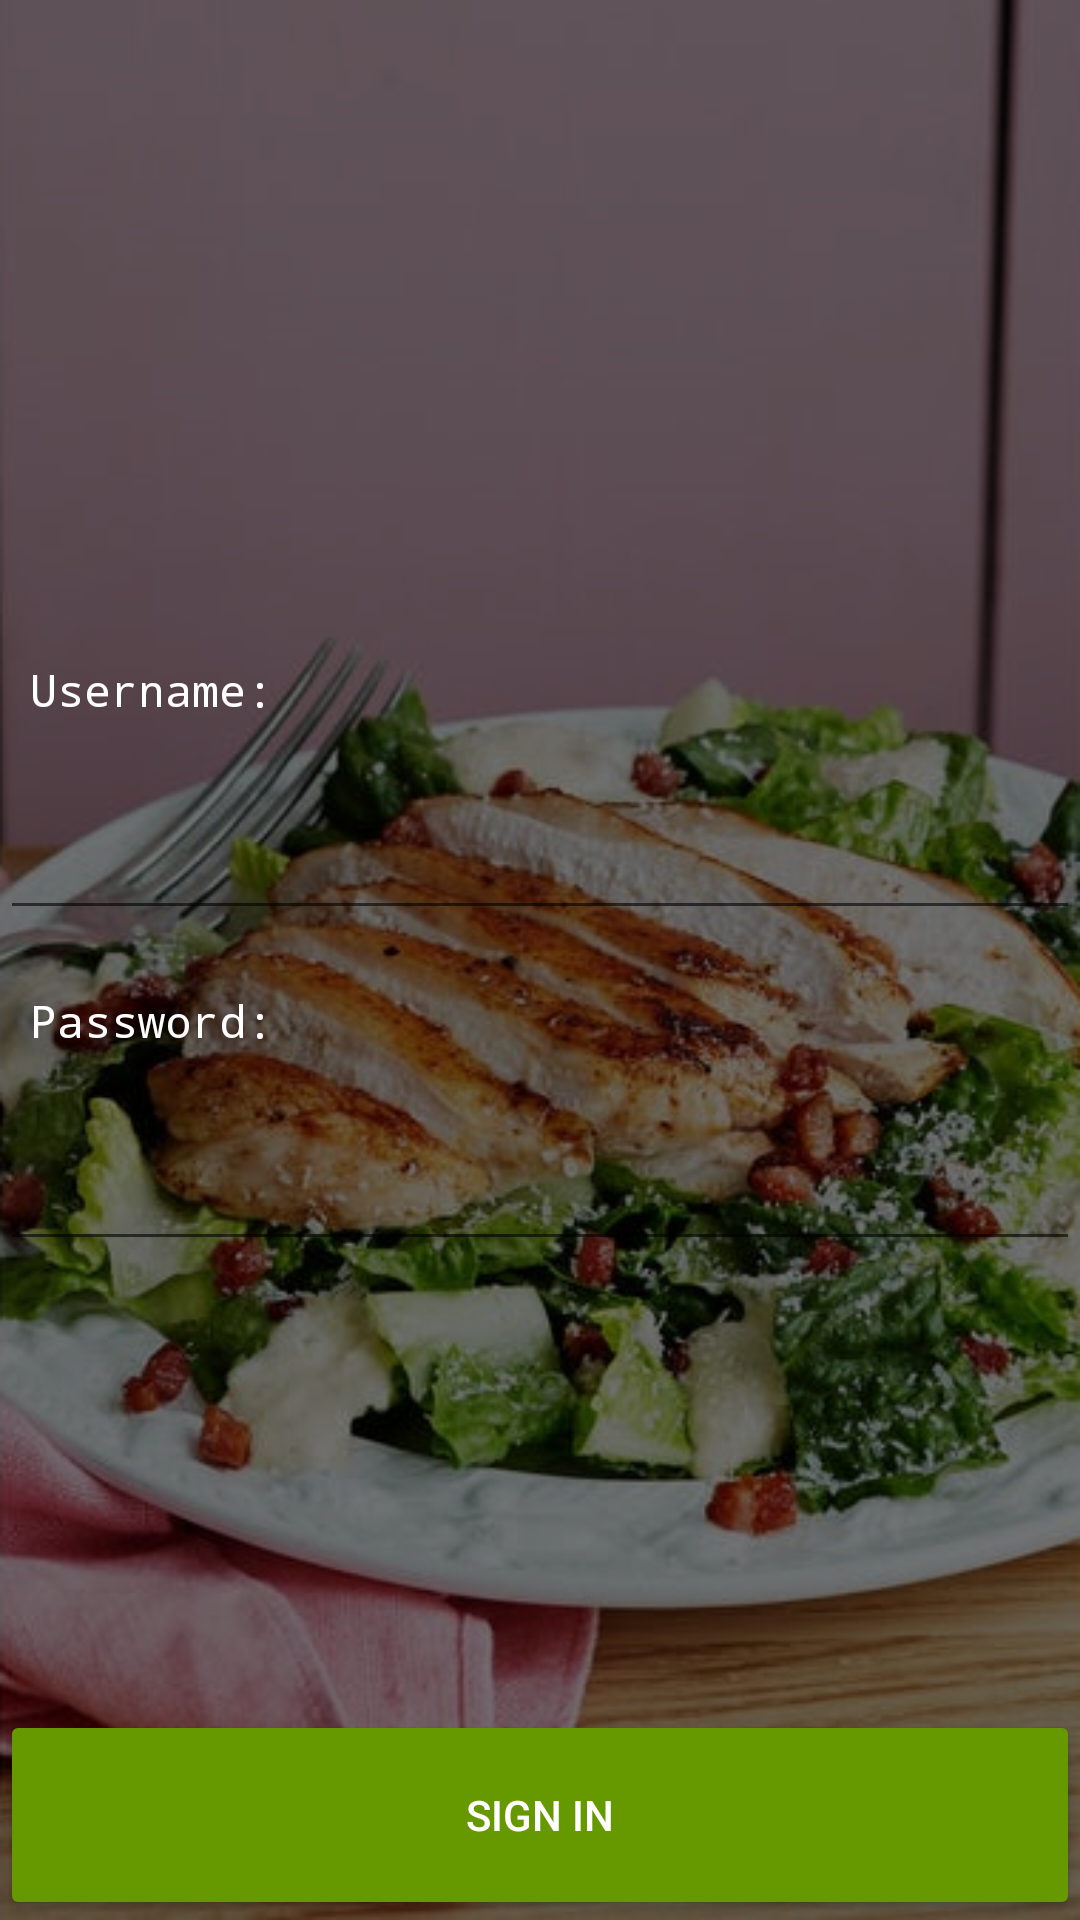

Produce the Android XML layout that renders to this screen, including the resource entries it uses.
<!-- AndroidManifest.xml: application theme AppTheme -->
<!-- res/layout/activity_sign_in.xml -->
<?xml version="1.0" encoding="utf-8"?>
<RelativeLayout xmlns:android="http://schemas.android.com/apk/res/android"
    xmlns:app="http://schemas.android.com/apk/res-auto"
    xmlns:tools="http://schemas.android.com/tools"
    android:layout_width="match_parent"
    android:layout_height="match_parent"
    android:background="@drawable/background"
    tools:context=".SignIn">

    <LinearLayout
        android:layout_centerInParent="true"
        android:layout_width="match_parent"
        android:layout_height="wrap_content"
        android:orientation="vertical">
        <TextView
            android:layout_width="wrap_content"
            android:layout_height="wrap_content"
            android:text="Username:"
            android:textColor="@android:color/white"
            android:paddingLeft="10dp"
            android:textSize="15dp"
            android:fontFamily="monospace"/>
        <EditText
            android:id="@+id/edtUsername"
            android:layout_width="match_parent"
            android:layout_height="70dp"
            android:textColor="@android:color/white"
            android:layout_marginBottom="20dp"/>
        <TextView
            android:layout_width="wrap_content"
            android:layout_height="wrap_content"
            android:text="Password:"
            android:textColor="@android:color/white"
            android:paddingLeft="10dp"
            android:textSize="15dp"
            android:fontFamily="monospace"/>
        <EditText
            android:id="@+id/edtPassword"
            android:layout_width="match_parent"
            android:layout_height="70dp"
            android:textColor="@android:color/white"
            android:inputType="textPassword"/>
    </LinearLayout>

    <Button android:id="@+id/btnSignIn"
        android:layout_width="match_parent"
        android:layout_height="70dp"
        android:text="Sign In"
        android:theme="@style/AppTheme.ButtonSignIn"
        android:layout_alignParentBottom="true"
        />
</RelativeLayout>
<!-- resources referenced by this layout -->
<resources>
  <!-- drawable background: png bitmap (drawable-v24, 286155 bytes) -->
  <style name="AppTheme.ButtonSignIn" parent="Widget.AppCompat.Button.Colored">
          <item name="colorButtonNormal">@android:color/holo_green_dark</item>
          <item name="android:textColor">@android:color/white</item>
      </style>
  <style name="AppTheme" parent="Theme.AppCompat.Light.NoActionBar">
          
          <item name="colorPrimary">@color/colorPrimary</item>
          <item name="colorPrimaryDark">@color/colorPrimaryDark</item>
          <item name="colorAccent">@color/colorAccent</item>
      </style>
  <!-- not gathered from this repository: default colours our renderer supplied (Android Studio template values) -->
  <color name="colorPrimary">#FF6200EE</color>
  <color name="colorPrimaryDark">#FF3700B3</color>
  <color name="colorAccent">#FF03DAC5</color>
</resources>
